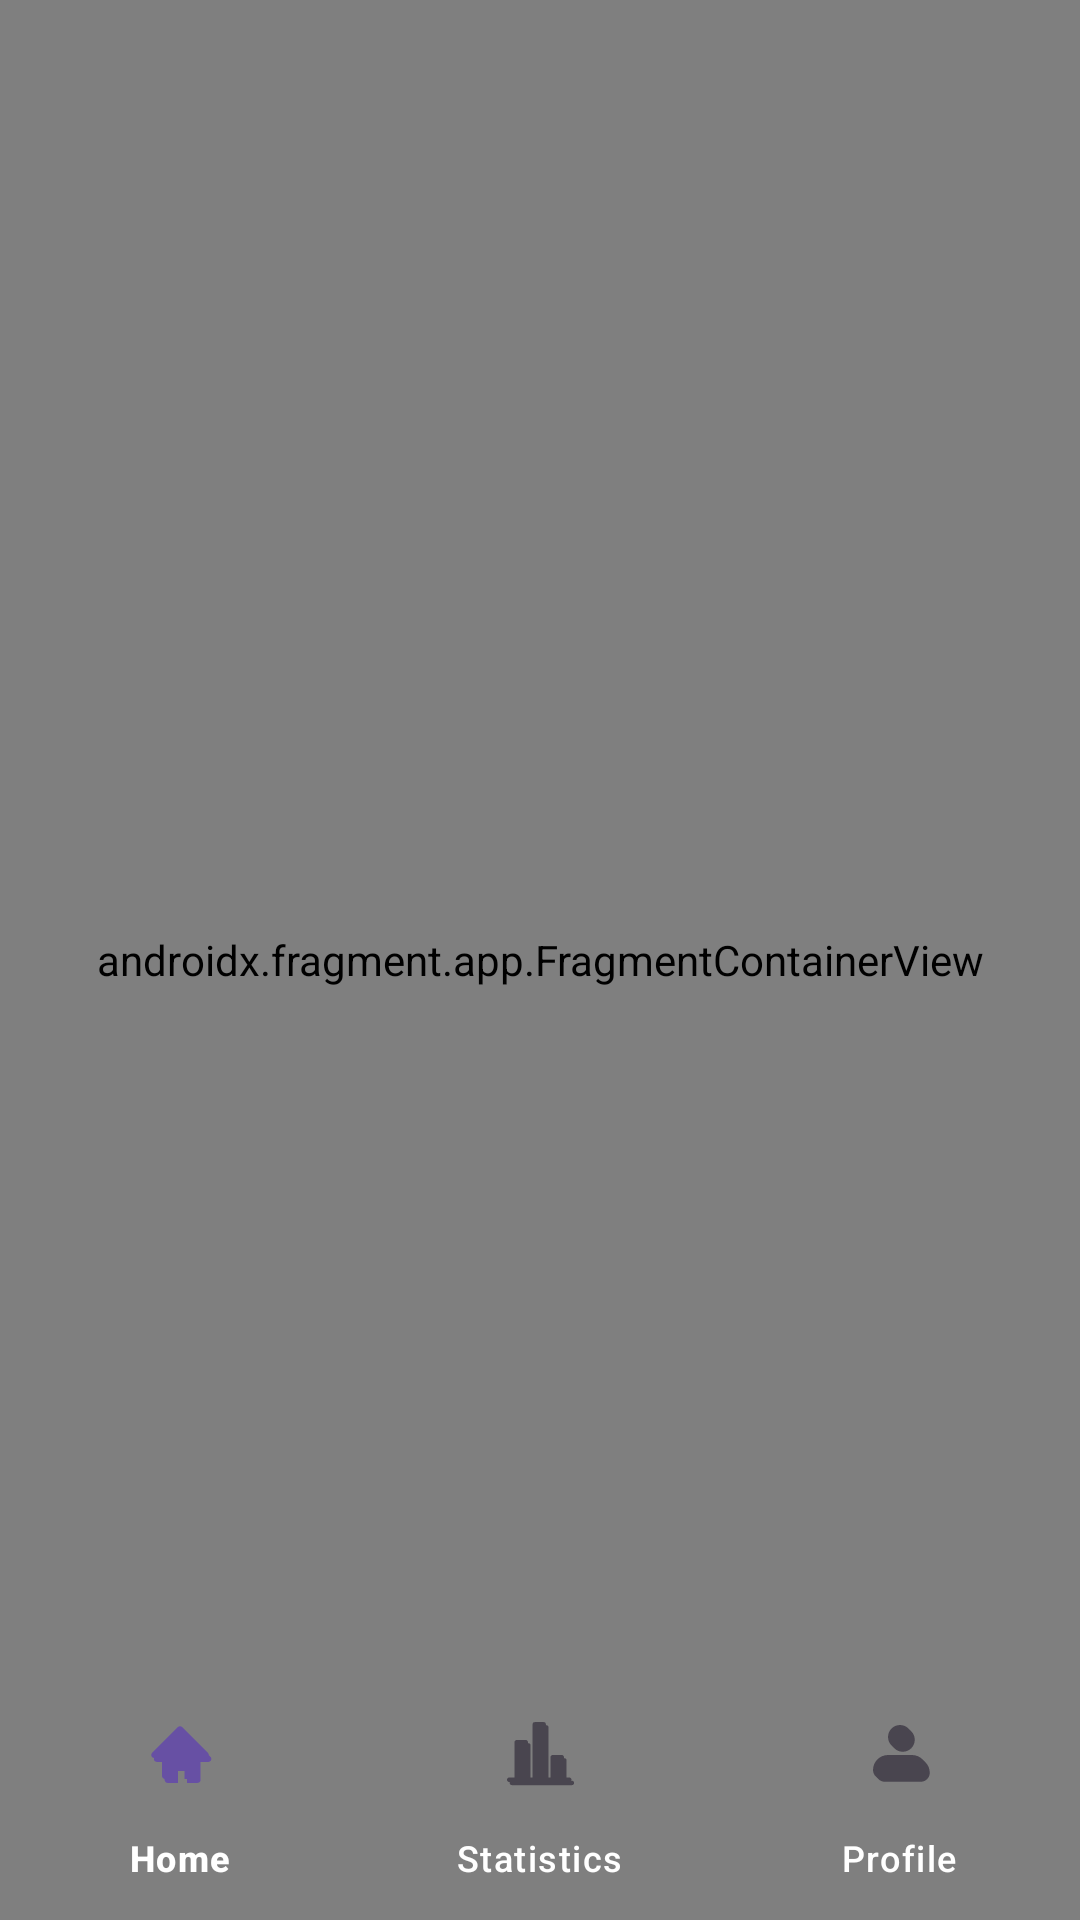

Write the Android layout XML for this screen, with the resource values it uses.
<!-- AndroidManifest.xml: application theme Theme.HabitSaga -->
<!-- res/layout/activity_main.xml -->
<?xml version="1.0" encoding="utf-8"?>
<androidx.constraintlayout.widget.ConstraintLayout xmlns:android="http://schemas.android.com/apk/res/android"
    xmlns:app="http://schemas.android.com/apk/res-auto"
    xmlns:tools="http://schemas.android.com/tools"
    android:id="@+id/main"
    android:background="@drawable/bg_main"
    android:layout_width="match_parent"
    android:layout_height="match_parent"
    tools:context=".ui.activities.MainActivity">

    <com.google.android.material.bottomnavigation.BottomNavigationView
        android:id="@+id/bottom_nav_view"
        android:layout_width="match_parent"
        android:layout_height="wrap_content"
        android:background="@android:color/transparent"
        app:itemTextColor="@color/white"
        app:itemIconTint="@null"
        app:layout_constraintBottom_toBottomOf="parent"
        app:layout_constraintEnd_toEndOf="parent"
        app:layout_constraintStart_toStartOf="parent"
        app:menu="@menu/bottom_nav_menu"/>

    <androidx.fragment.app.FragmentContainerView
        android:id="@+id/nav_host_fragment"
        android:name="androidx.navigation.fragment.NavHostFragment"
        android:layout_width="0dp"
        android:layout_height="0dp"
        app:defaultNavHost="true"
        app:layout_constraintBottom_toBottomOf="parent"
        app:layout_constraintEnd_toEndOf="parent"
        app:layout_constraintStart_toStartOf="parent"
        app:layout_constraintTop_toTopOf="parent"
        app:navGraph="@navigation/main_nav_control" />

</androidx.constraintlayout.widget.ConstraintLayout>
<!-- resources referenced by this layout -->
<resources>
  <color name="white">#FFFFFFFF</color>
  <!-- drawable bg_main: vector/xml drawable (drawable, 3212 chars, omitted) -->
  <style name="Theme.HabitSaga" parent="Base.Theme.HabitSaga" />
  <style name="Base.Theme.HabitSaga" parent="Theme.Material3.DayNight.NoActionBar">
          
          
      </style>
</resources>
